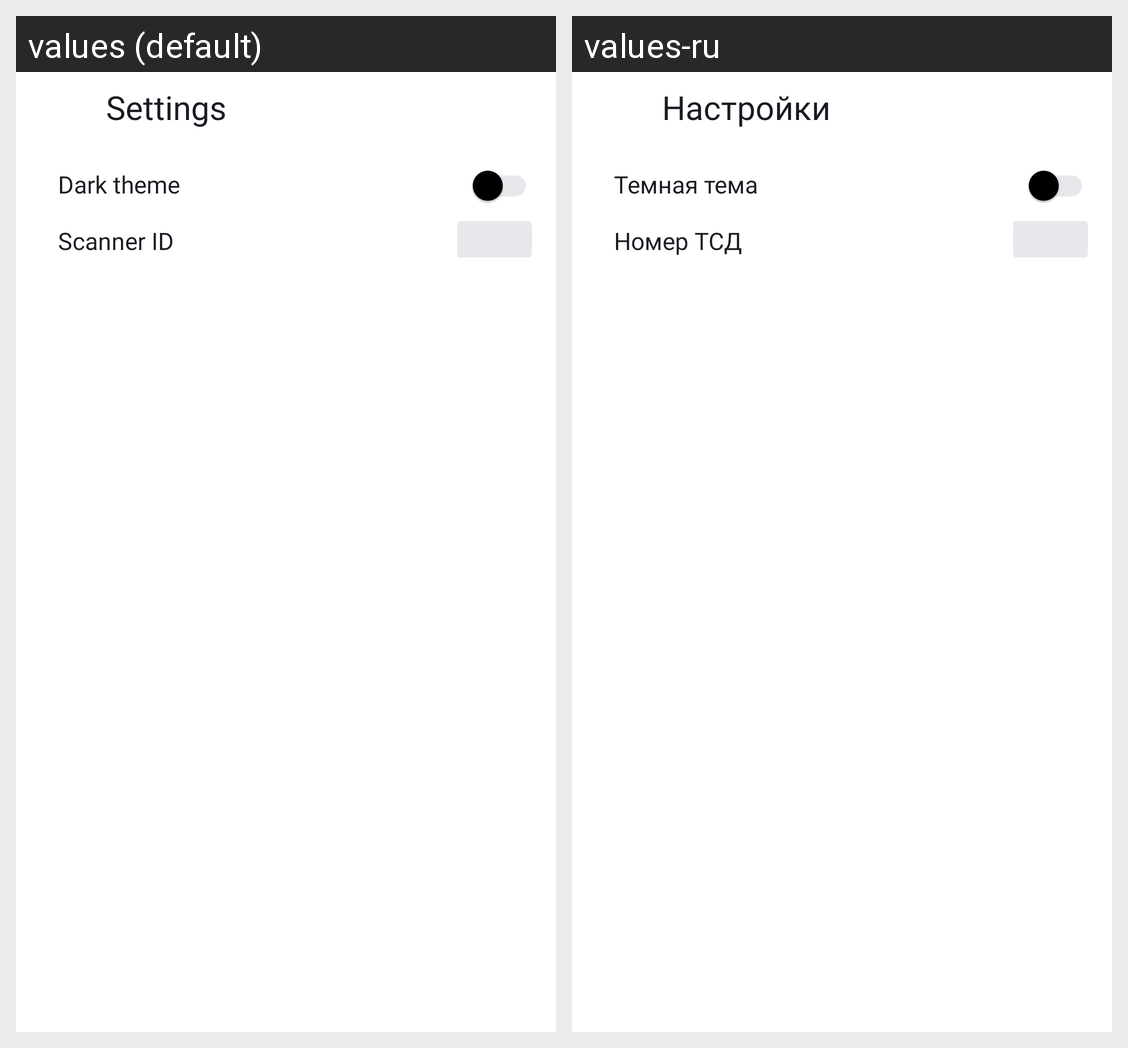

Strings drawn on this Android screen and how each of the app's shown locales translates them:
Android screen res/layout/fragment_settings.xml rendered under 2 locales, left to right: values (default), values-ru. Device: Nexus 5 (rendered at 1080×1920; each locale shown at half size, 540×960, under a caption strip naming it); theme DataScanner20.
Strings drawn on this screen, with the default value and each locale's value (text and hints the layout hard-codes, and strings that could not be matched under every locale, appear in the picture but are not listed):

settings
  values: Settings
  values-ru: Настройки

dark_theme
  values: Dark theme
  values-ru: Темная тема

scanner_id
  values: Scanner ID
  values-ru: Номер ТСД
